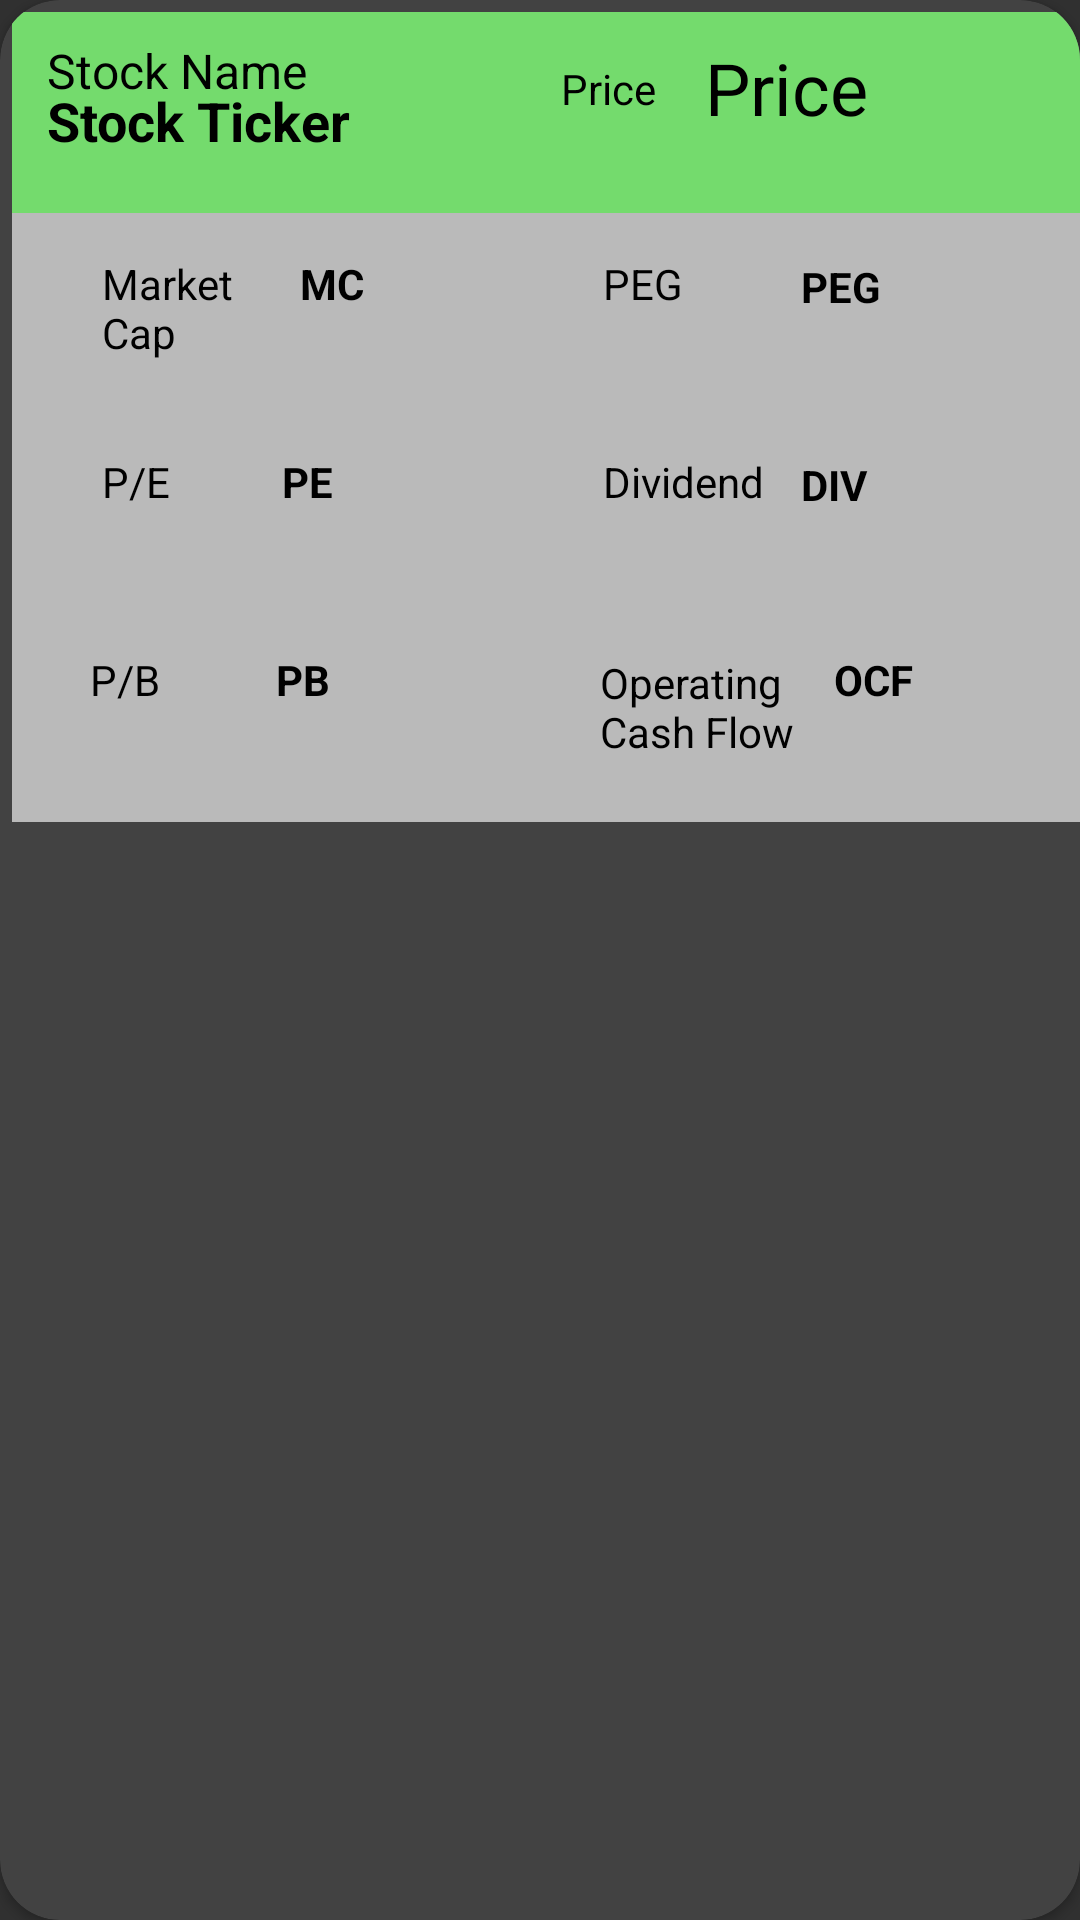

Produce the Android XML layout that renders to this screen, including the resource entries it uses.
<!-- AndroidManifest.xml: application theme Theme.Design.NoActionBar -->
<!-- res/layout/stock_item.xml -->
<?xml version="1.0" encoding="utf-8"?>
<androidx.cardview.widget.CardView xmlns:android="http://schemas.android.com/apk/res/android"
    xmlns:app="http://schemas.android.com/apk/res-auto"
    xmlns:tools="http://schemas.android.com/tools"
    android:layout_width="wrap_content"
    android:layout_height="280dp"
    android:layout_marginBottom="4dp"
    android:background="@color/black"
    app:cardCornerRadius="20dp">

    <androidx.constraintlayout.widget.ConstraintLayout
        android:layout_width="375dp"
        android:layout_height="270dp"
        android:layout_margin="4dp"
        android:background="@color/lightGrey">

        <TextView
            android:id="@+id/stockPriceTV2"
            android:layout_width="46dp"
            android:layout_height="29dp"
            android:layout_marginTop="16dp"
            android:layout_marginEnd="2dp"
            android:elevation="10dp"
            android:text="Price"
            android:textColor="@color/black"
            android:textSize="14sp"
            app:layout_constraintEnd_toStartOf="@+id/stockPriceTV"
            app:layout_constraintTop_toTopOf="parent" />

        <TextView
            android:id="@+id/pbTV"
            android:layout_width="87dp"
            android:layout_height="44dp"
            android:layout_marginEnd="21dp"
            android:layout_marginBottom="13dp"
            android:text="PB"
            android:textColor="@color/black"
            android:textSize="14sp"
            android:textStyle="bold"
            app:layout_constraintBottom_toBottomOf="parent"
            app:layout_constraintEnd_toStartOf="@+id/textView7" />

        <TextView
            android:id="@+id/stockPriceTV"
            android:layout_width="120dp"
            android:layout_height="37dp"
            android:layout_marginTop="13dp"
            android:layout_marginEnd="24dp"
            android:layout_marginBottom="29dp"
            android:elevation="10dp"
            android:text="Price"
            android:textColor="@color/black"
            android:textSize="24sp"
            app:layout_constraintBottom_toTopOf="@+id/pegButton"
            app:layout_constraintEnd_toEndOf="parent"
            app:layout_constraintTop_toTopOf="parent" />

        <TextView
            android:id="@+id/textView3"
            android:layout_width="66dp"
            android:layout_height="44dp"
            android:layout_marginStart="30dp"
            android:layout_marginBottom="22dp"
            android:text="P/E"
            android:textColor="@color/black"
            android:textSize="14sp"
            app:layout_constraintBottom_toTopOf="@+id/textView"
            app:layout_constraintStart_toStartOf="parent" />

        <TextView
            android:id="@+id/stockTickerTV"
            android:layout_width="127dp"
            android:layout_height="31dp"
            android:layout_marginStart="16dp"
            android:layout_marginEnd="49dp"
            android:layout_marginBottom="26dp"
            android:elevation="10dp"
            android:text="Stock Ticker"
            android:textColor="@color/black"
            android:textSize="18sp"
            android:textStyle="bold"
            app:layout_constraintBottom_toTopOf="@+id/textView2"
            app:layout_constraintEnd_toStartOf="@+id/stockPriceTV2"
            app:layout_constraintStart_toStartOf="parent" />

        <TextView
            android:id="@+id/textView"
            android:layout_width="66dp"
            android:layout_height="44dp"
            android:layout_marginStart="30dp"
            android:layout_marginBottom="13dp"
            android:text="P/B"
            android:textColor="@color/black"
            android:textSize="14sp"
            app:layout_constraintBottom_toBottomOf="parent"
            app:layout_constraintEnd_toStartOf="@+id/pbTV"
            app:layout_constraintStart_toStartOf="parent" />

        <TextView
            android:id="@+id/textView2"
            android:layout_width="66dp"
            android:layout_height="44dp"
            android:layout_marginStart="30dp"
            android:layout_marginBottom="22dp"
            android:text="Market Cap"
            android:textColor="@color/black"
            android:textSize="14sp"
            app:layout_constraintBottom_toTopOf="@+id/textView3"
            app:layout_constraintStart_toStartOf="parent" />

        <TextView
            android:id="@+id/videoTitleTV"
            android:layout_width="115dp"
            android:layout_height="20dp"
            android:layout_marginStart="16dp"
            android:layout_marginTop="13dp"
            android:layout_marginEnd="61dp"
            android:elevation="10dp"
            android:fontFamily="sans-serif"
            android:text="Stock Name"
            android:textColor="#000000"
            android:textSize="16sp"
            app:layout_constraintBottom_toTopOf="@+id/stockTickerTV"
            app:layout_constraintEnd_toStartOf="@+id/stockPriceTV2"
            app:layout_constraintStart_toStartOf="parent"
            app:layout_constraintTop_toTopOf="parent" />

        <TextView
            android:id="@+id/marketCapTV"
            android:layout_width="86dp"
            android:layout_height="44dp"
            android:layout_marginBottom="22dp"
            android:text="MC"
            android:textColor="@color/black"
            android:textSize="14sp"
            android:textStyle="bold"
            app:layout_constraintBottom_toTopOf="@+id/peTV"
            app:layout_constraintStart_toEndOf="@+id/textView2" />

        <TextView
            android:id="@+id/textView6"
            android:layout_width="65dp"
            android:layout_height="27dp"
            android:layout_marginEnd="1dp"
            android:layout_marginBottom="40dp"
            android:text="Dividend"
            android:textColor="@color/black"
            android:textSize="14sp"
            app:layout_constraintBottom_toTopOf="@+id/textView7"
            app:layout_constraintEnd_toStartOf="@+id/divTV" />

        <TextView
            android:id="@+id/pegTV"
            android:layout_width="84dp"
            android:layout_height="43dp"
            android:layout_marginEnd="28dp"
            android:layout_marginBottom="12dp"
            android:text="PEG"
            android:textColor="@color/black"
            android:textSize="14sp"
            android:textStyle="bold"
            app:layout_constraintBottom_toTopOf="@+id/divButton"
            app:layout_constraintEnd_toEndOf="@+id/pegButton" />

        <TextView
            android:id="@+id/peTV"
            android:layout_width="88dp"
            android:layout_height="44dp"
            android:layout_marginEnd="19dp"
            android:layout_marginBottom="22dp"
            android:text="PE"
            android:textColor="@color/black"
            android:textSize="14sp"
            android:textStyle="bold"
            app:layout_constraintBottom_toTopOf="@+id/pbTV"
            app:layout_constraintEnd_toStartOf="@+id/textView6" />

        <TextView
            android:id="@+id/divTV"
            android:layout_width="87dp"
            android:layout_height="31dp"
            android:layout_marginStart="80dp"
            android:layout_marginBottom="24dp"
            android:text="DIV"
            android:textColor="@color/black"
            android:textSize="14sp"
            android:textStyle="bold"
            app:layout_constraintBottom_toTopOf="@+id/ocfButton"
            app:layout_constraintStart_toStartOf="@+id/divButton" />

        <TextView
            android:id="@+id/ocfTV"
            android:layout_width="84dp"
            android:layout_height="42dp"
            android:layout_marginEnd="17dp"
            android:layout_marginBottom="15dp"
            android:text="OCF"
            android:textColor="@color/black"
            android:textSize="14sp"
            android:textStyle="bold"
            app:layout_constraintBottom_toBottomOf="parent"
            app:layout_constraintEnd_toEndOf="parent" />

        <TextView
            android:id="@+id/textView5"
            android:layout_width="66dp"
            android:layout_height="43dp"
            android:layout_marginBottom="23dp"
            android:text="PEG"
            android:textColor="@color/black"
            app:layout_constraintBottom_toTopOf="@+id/textView6"
            app:layout_constraintEnd_toStartOf="@+id/pegTV" />

        <TextView
            android:id="@+id/textView7"
            android:layout_width="77dp"
            android:layout_height="40dp"
            android:layout_marginEnd="1dp"
            android:layout_marginBottom="16dp"
            android:text="Operating Cash Flow"
            android:textColor="@color/black"
            android:textSize="14sp"
            app:layout_constraintBottom_toBottomOf="parent"
            app:layout_constraintEnd_toStartOf="@+id/ocfTV" />

        <Button
            android:id="@+id/mcButton"
            android:layout_width="194dp"
            android:layout_height="66dp"
            android:layout_marginTop="17dp"
            android:background="?android:attr/selectableItemBackground"
            android:textColor="@color/black"
            app:layout_constraintBottom_toTopOf="@+id/peButton"
            app:layout_constraintEnd_toStartOf="@+id/pegButton"
            app:layout_constraintStart_toStartOf="parent"
            app:layout_constraintTop_toBottomOf="@+id/stockTickerTV" />

        <Button
            android:id="@+id/peButton"
            android:layout_width="192dp"
            android:layout_height="66dp"
            android:background="?android:attr/selectableItemBackground"
            app:layout_constraintBottom_toTopOf="@+id/pbButton"
            app:layout_constraintEnd_toStartOf="@+id/divButton" />

        <Button
            android:id="@+id/pbButton"
            android:layout_width="192dp"
            android:layout_height="66dp"
            android:layout_marginBottom="1dp"
            android:background="?android:attr/selectableItemBackground"
            app:layout_constraintBottom_toBottomOf="parent"
            app:layout_constraintEnd_toStartOf="@+id/ocfButton" />

        <Button
            android:id="@+id/ocfButton"
            android:layout_width="192dp"
            android:layout_height="66dp"
            android:layout_marginBottom="1dp"
            android:background="?android:attr/selectableItemBackground"
            app:layout_constraintBottom_toBottomOf="parent"
            app:layout_constraintEnd_toEndOf="parent" />

        <Button
            android:id="@+id/divButton"
            android:layout_width="192dp"
            android:layout_height="66dp"
            android:background="?android:attr/selectableItemBackground"
            app:layout_constraintBottom_toTopOf="@+id/ocfButton"
            app:layout_constraintEnd_toEndOf="parent" />

        <Button
            android:id="@+id/pegButton"
            android:layout_width="192dp"
            android:layout_height="66dp"
            android:background="?android:attr/selectableItemBackground"
            app:layout_constraintBottom_toTopOf="@+id/divButton"
            app:layout_constraintEnd_toEndOf="parent" />

        <View
            android:id="@+id/divider5"
            android:layout_width="394dp"
            android:layout_height="67dp"
            android:background="@color/stock_green"
            app:layout_constraintEnd_toEndOf="parent"
            app:layout_constraintHorizontal_bias="0.545"
            app:layout_constraintStart_toStartOf="parent"
            app:layout_constraintTop_toTopOf="parent" />

    </androidx.constraintlayout.widget.ConstraintLayout>


</androidx.cardview.widget.CardView>
<!-- resources referenced by this layout -->
<resources>
  <color name="black">#FF000000</color>
  <color name="lightGrey">#BABABA</color>
  <color name="stock_green">#7A29FF1A</color>
</resources>
